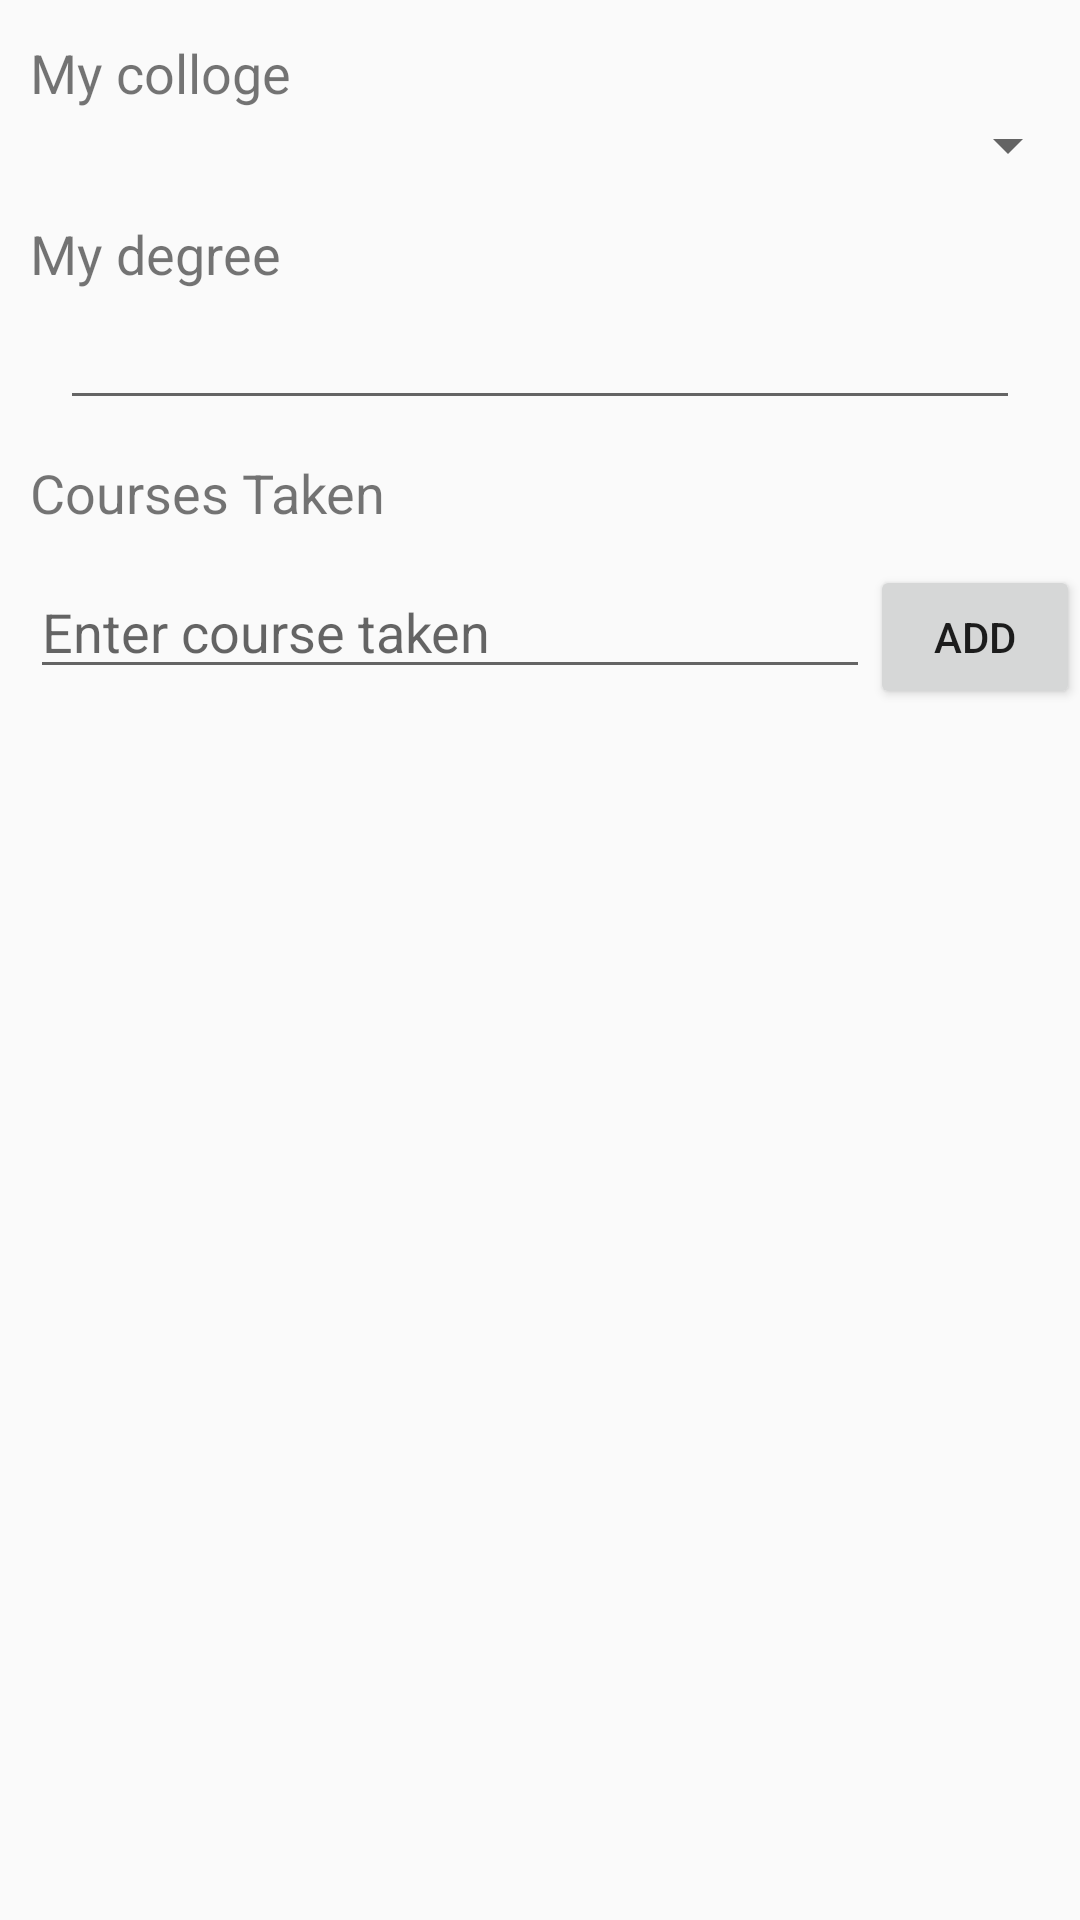

Android layout source for this screen:
<!-- AndroidManifest.xml: application theme AppTheme -->
<!-- res/layout/activity_manual_input.xml -->
<?xml version="1.0" encoding="utf-8"?>
<LinearLayout
    xmlns:android="http://schemas.android.com/apk/res/android"
    xmlns:app="http://schemas.android.com/apk/res-auto"
    xmlns:tools="http://schemas.android.com/tools"
    android:id="@+id/manualInput_layout"
    android:layout_width="match_parent"
    android:layout_height="match_parent"
    android:orientation="vertical"
    tools:context=".InfoActivity">


    <TextView
        android:id="@+id/info_college_title"
        android:layout_width="match_parent"
        android:layout_height="wrap_content"
        android:layout_marginLeft="10dp"
        android:paddingTop="12dp"
        android:text="My colloge"
        android:textSize="18sp"/>

    <Spinner
        android:id="@+id/info_college_spinner"
        android:layout_width="match_parent"
        android:layout_height="wrap_content"
        android:layout_marginLeft="20dp"
        android:paddingTop="12dp"/>

    <TextView
        android:id="@+id/info_degree_title"
        android:layout_width="match_parent"
        android:layout_height="wrap_content"
        android:layout_marginLeft="10dp"
        android:paddingTop="12dp"
        android:text="My degree"
        android:textSize="18sp"/>

    <AutoCompleteTextView
        android:id="@+id/info_degree_edit"
        android:layout_width="match_parent"
        android:layout_height="wrap_content"
        android:layout_marginLeft="20dp"
        android:layout_marginRight="20dp"
        android:paddingTop="12dp"/>

    <TextView
        android:id="@+id/info_course_title"
        android:layout_width="match_parent"
        android:layout_height="wrap_content"
        android:layout_marginLeft="10dp"
        android:paddingTop="12dp"
        android:text="Courses Taken"
        android:textSize="18sp"/>

    <LinearLayout
        android:layout_width="match_parent"
        android:layout_height="wrap_content"
        android:layout_marginTop="12dp"
        android:layout_marginBottom="12dp"
        android:orientation="horizontal">

        <EditText
            android:id="@+id/input_courses"
            android:layout_width="0dp"
            android:layout_height="wrap_content"
            android:layout_marginLeft="10dp"
            android:layout_weight="4"
            android:singleLine="true"
            android:hint="Enter course taken"/>

        <Button
            android:id="@+id/addCourse_btn"
            android:layout_width="0dp"
            android:layout_height="wrap_content"
            android:layout_weight="1"
            android:text="add"/>

    </LinearLayout>

    <ListView
        android:id="@+id/added_courses"
        android:layout_width="match_parent"
        android:layout_height="wrap_content"
        android:layout_marginBottom="12dp"
        android:orientation="vertical"
        android:padding="5dp"
        app:layout_behavior="@string/appbar_scrolling_view_behavior">

    </ListView>

</LinearLayout>
<!-- resources referenced by this layout -->
<resources>
  <style name="AppTheme" parent="Theme.AppCompat.Light.DarkActionBar">
          
          <item name="colorPrimary">@color/colorPrimary</item>
          <item name="colorPrimaryDark">@color/colorPrimaryDark</item>
          <item name="colorAccent">@color/colorAccent</item>
      </style>
  <color name="colorPrimary">#2196F3</color>
  <color name="colorPrimaryDark">#0B4F9B</color>
  <color name="colorAccent">#B00020</color>
</resources>
